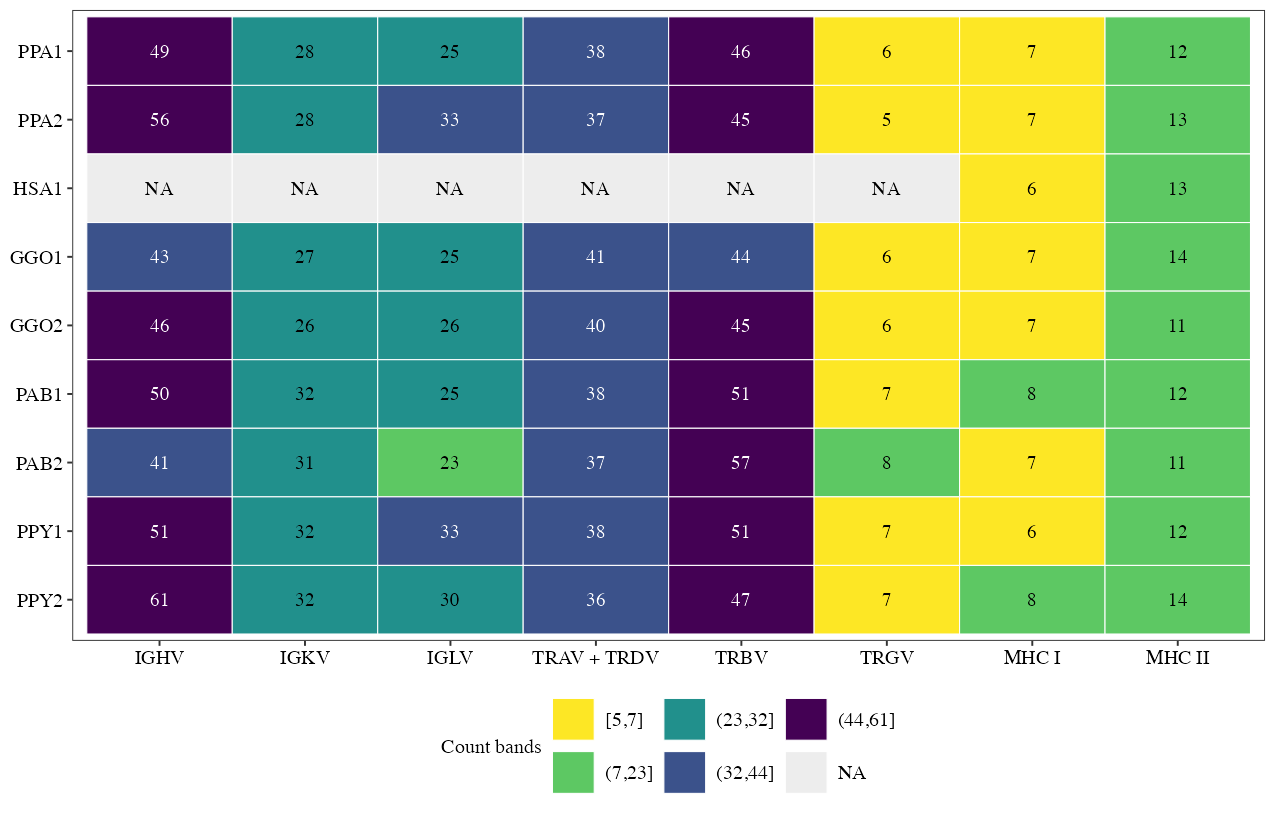

Source data for this figure (header and first rows):
track	group	count	label	band	text_colour
PPA1	IGHV	49	49	(44,61]	white
PPA2	IGHV	56	56	(44,61]	white
HSA1	IGHV	NA	NA	NA	black
GGO1	IGHV	43	43	(32,44]	white
GGO2	IGHV	46	46	(44,61]	white
PAB1	IGHV	50	50	(44,61]	white
PAB2	IGHV	41	41	(32,44]	white
PPY1	IGHV	51	51	(44,61]	white
PPY2	IGHV	61	61	(44,61]	white
PPA1	IGKV	28	28	(23,32]	black
PPA2	IGKV	28	28	(23,32]	black
HSA1	IGKV	NA	NA	NA	black
GGO1	IGKV	27	27	(23,32]	black
GGO2	IGKV	26	26	(23,32]	black
PAB1	IGKV	32	32	(23,32]	black
PAB2	IGKV	31	31	(23,32]	black
PPY1	IGKV	32	32	(23,32]	black
PPY2	IGKV	32	32	(23,32]	black
PPA1	IGLV	25	25	(23,32]	black
PPA2	IGLV	33	33	(32,44]	white
HSA1	IGLV	NA	NA	NA	black
GGO1	IGLV	25	25	(23,32]	black
GGO2	IGLV	26	26	(23,32]	black
PAB1	IGLV	25	25	(23,32]	black
PAB2	IGLV	23	23	(7,23]	black
PPY1	IGLV	33	33	(32,44]	white
PPY2	IGLV	30	30	(23,32]	black
PPA1	TRAV + TRDV	38	38	(32,44]	white
PPA2	TRAV + TRDV	37	37	(32,44]	white
HSA1	TRAV + TRDV	NA	NA	NA	black
GGO1	TRAV + TRDV	41	41	(32,44]	white
GGO2	TRAV + TRDV	40	40	(32,44]	white
PAB1	TRAV + TRDV	38	38	(32,44]	white
PAB2	TRAV + TRDV	37	37	(32,44]	white
PPY1	TRAV + TRDV	38	38	(32,44]	white
PPY2	TRAV + TRDV	36	36	(32,44]	white
PPA1	TRBV	46	46	(44,61]	white
PPA2	TRBV	45	45	(44,61]	white
HSA1	TRBV	NA	NA	NA	black
GGO1	TRBV	44	44	(32,44]	white
GGO2	TRBV	45	45	(44,61]	white
PAB1	TRBV	51	51	(44,61]	white
PAB2	TRBV	57	57	(44,61]	white
PPY1	TRBV	51	51	(44,61]	white
PPY2	TRBV	47	47	(44,61]	white
PPA1	TRGV	6	6	[5,7]	black
PPA2	TRGV	5	5	[5,7]	black
HSA1	TRGV	NA	NA	NA	black
GGO1	TRGV	6	6	[5,7]	black
GGO2	TRGV	6	6	[5,7]	black
PAB1	TRGV	7	7	[5,7]	black
PAB2	TRGV	8	8	(7,23]	black
PPY1	TRGV	7	7	[5,7]	black
PPY2	TRGV	7	7	[5,7]	black
PPA1	MHC I	7	7	[5,7]	black
PPA2	MHC I	7	7	[5,7]	black
HSA1	MHC I	6	6	[5,7]	black
GGO1	MHC I	7	7	[5,7]	black
GGO2	MHC I	7	7	[5,7]	black
PAB1	MHC I	8	8	(7,23]	black
... 12 more rows
